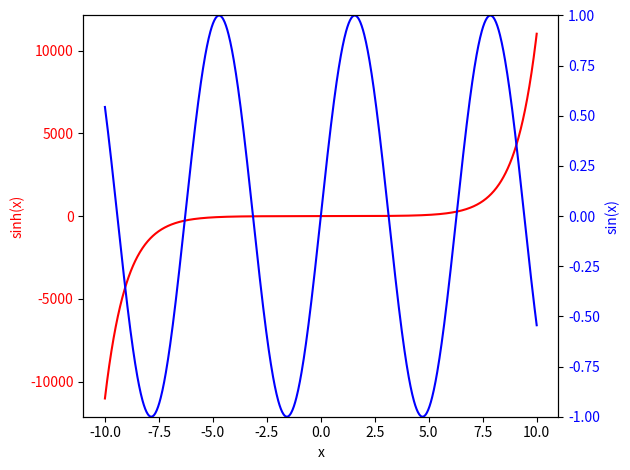
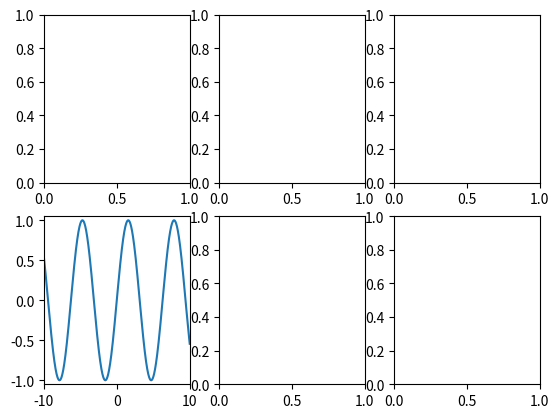
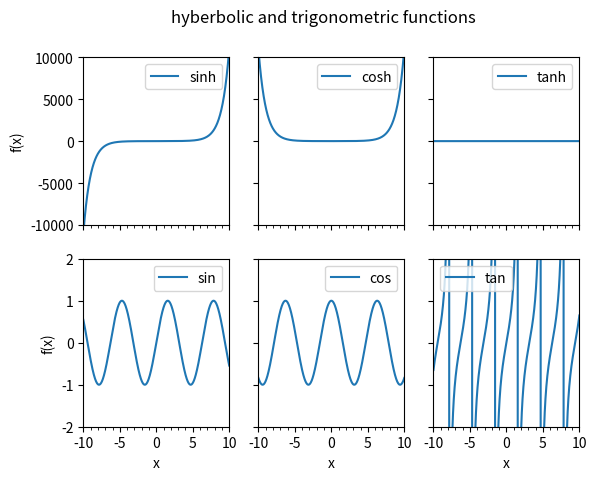
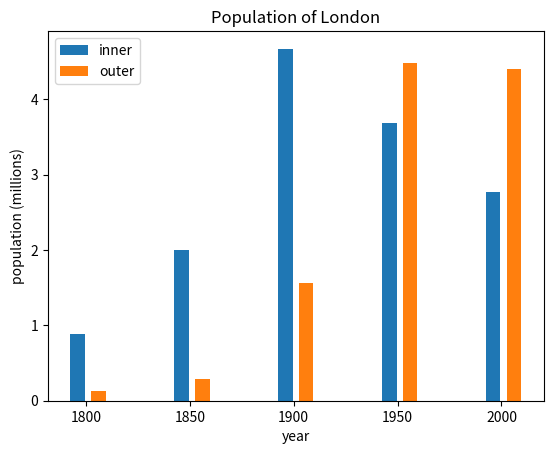
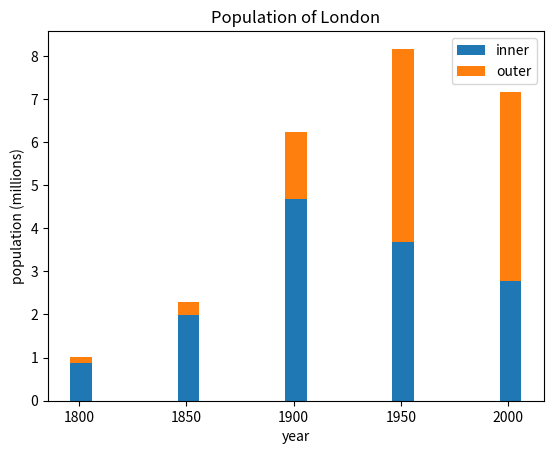

Source code (Python) for these figures, in order:
#!/usr/bin/env python
# coding: utf-8

# # Combine data into one plot
# 
# - Combining two or more *related* datasets into one plot can save precious space.
# - Often it is also a better way to present information.
# 
# This will show how to tweak pyplot features you already know to achieve this. 
# - Using subplots to create a single plot with different two y-axes.
# - How to fine tune axes when working with multiple subplots.
# - Combining two or more datasets in bar plots.
# 
# Examples are kept simple. Often you will be able to figure out how to expand them yourself. You also might want to look at [matplotlib examples](https://matplotlib.org/stable/gallery/) for a systematic collection of examples.

# ## Subplots
# ### Using subplots to produce plots using two y-axis
# 
# When combining two data sets, curves, ..... into one plot one often faces the difficulty that their ranges are very different. One of the curves will be barely visible if plotted into one plot. Ways to handle this
# - Rescale one and explain using label="size$\times$1000"
# - Normalise both
# - Use different scales and two different y-axes using `subplots()`
# 
# The `plt.figure()` function returns a handle to a figure object - similar to the file handle after opening a file.

# In[19]:


import matplotlib.pyplot as plt
get_ipython().run_line_magic('matplotlib', 'inline')

fig = plt.figure()
print(fig, type(fig))
plt.close()


# This tells us that `fig` is a figure object with 432x288 pixels. This figure handle is rarely used. Usually one does not need to refer to this and can use the standard figure manipulation with `plt` functions. 

# Lets create a simple 1x1 subplot

# In[20]:


# default is a single 1x1 subplot
fig, ax = plt.subplots()
# this is the same as calling plt.subplots(1, 1)
print(fig, type(fig))
print(ax, type(ax))
plt.show()


# - `fig` contains the handle to a figure object - nothing new
# - `ax` contains the handle to an axes object. That gives a lot more options to fine tune a plot.
# 
# Example how to use a single subplot to create a plot with two different y-axes.

# In[21]:


import numpy as np

# Create some mock data
x = np.linspace(-10.0, 10.0, 1000)
sinh = np.sinh(x)
sin = np.sin(x)

# this call returns one axes handle for one plot. It is called ax1 for reasons 
# becoming clear below. Default is a single subplot (1x1).
fig, ax1 = plt.subplots()

color = "red"   # colour used for line and labelling
# many of the pyplot functions are available as methods of the axes object ax1
# the synthax is sometimes a bit different
ax1.set_xlabel('x')
ax1.set_ylabel('sinh(x)', color=color)     # a different colour is used
# Note that we use the plot method of the axes object. Can be done differently using
# subplot() (see lecture)
ax1.plot(x, sinh, color=color)

# axis="y" specifices that changes are only made to the y-axis
ax1.tick_params(axis='y', labelcolor=color)

# instantiate a second axis that shares the same x-axis
ax2 = ax1.twinx()  

color = "blue"   # set color for line and labelling
ax2.set_ylabel('sin(x)', color=color)  
# x-labels already set with ax1
ax2.plot(x, sin, color="blue")
ax2.tick_params(axis='y', labelcolor=color)
# y-limits set by hand for sin. Limits for the x-axis and the sinh axis 
# are left to be set automatically
ax2.set_ylim(-1.0, 1.0)

# further modifications could be done to the left hand axes uses the ax1 object
# changes could be made to the x-axis by using ax1 or ax2 methods.

# a simple way to deal with a slight clipping problem on the right hand
# side. Note that the figure handle from above is used.
fig.tight_layout()  

plt.show()


# Documentation of the many methods to fine tune axes: 
# [Axes methods for labels, limits, tickmarks](https://matplotlib.org/stable/api/axes_api.html#axis-limits)
# 
# The colour notation is different from the simple notation we are usually using. Ways to specify colours in pyplot [Pyplot colour definitions](https://matplotlib.org/stable/tutorials/colors/colors.html).
# 
# Notes:
# - RGB(A) stands for additive colour combination using red, green, blue (and alpha). alpha is the transparancy we encountered before.
# - tableau colours can usually be specified without `tab:`
# 
# ### Fine tuning multiple subplots
# 
# Let's have a look at the axes object produced by a call of `subplots()` for multiple
# plots.
# 

# In[22]:


fig, axes = plt.subplots(2, 3)
print(axes)
axes[1,1].set_xlim(-10,10)
plt.show()


# Returned a list of lists of 2x3 handles for axes objects. Features of the axes objects can be changed as shown above. It is often convenient to extract the handles.
# 

# In[23]:


fig, axes = plt.subplots(2, 3)
print(axes)
ax_bl = axes[1,0]   # handle for bottom left subplot
ax_bl.set_xlim(-10.0, 10.0)
ax_bl.set_ylim(-1.05, 1.05)
ax_bl.plot(x, sin)
plt.show()


# In[24]:


import numpy as np


def one_sub(ax, x, y, label):
    """ Plots one subplot with label using the axes object ax. x and y are the data.  """
    
    ax.plot(x, y, label=label)
    ax.legend()
    return
    
    
# Create more mock data
t = np.linspace(-10.0, 10.0, 1000)
sin = np.sin(t)
sinh = np.sinh(t)
cos = np.cos(t)
cosh = np.cosh(t)
tan = np.tan(t)
tanh = np.tanh(t)

# create list of function values for more convenient plotting
funcs = [[sinh, cosh, tanh], [sin, cos, tan]]
# and the labels 
labels = [["sinh", "cosh", "tanh"], ["sin", "cos", "tan"]]

# Call of subplots for 2x3 grid 
# All subplots share the same x-axis, subplots in the top and bottom rows share the same
# y-axis. This removes tick labels cluttering the space between plots and synchronises 
# limits and ticks
# This can be handled on an axes by axes basis for more complicated plots.
fig, axes = plt.subplots(2, 3, sharex="all", sharey="row")

# since the x-axes limits are shared, setting one affects all
axes[1,1].set_xlim(-10.0, 10.0)
# y-axes need to set for each row once
axes[0,1].set_ylim(-1.0e4, 1.0e4)
axes[1,1].set_ylim(-2.0, 2.0)
# if not set, automatic limits will be set for all subplots with shared axes

# fine tuning of the y-ticks, affects all shared axes
# setting major ticks (default)
axes[0,0].set_xticks(np.arange(-10, 11, 5))
# setting minor ticks
axes[0,0].set_xticks(np.arange(-10, 11, 1), minor=True)

# plots the hyperbolic functions in the top row
iy = 0   # top part of the plot
for ix in range(3):
    one_sub(axes[iy, ix], x, funcs[iy][ix], labels[iy][ix])

# now the trigonometric functions into the bottom row
iy = 1   # top part of the plot
for ix in range(3):
    one_sub(axes[iy, ix], x, funcs[iy][ix], labels[iy][ix])

# producing a title for the whole plot
fig.suptitle("hyberbolic and trigonometric functions")
axes[1,0].set_xlabel("x")
axes[1,1].set_xlabel("x")
axes[1,2].set_xlabel("x")
axes[1,0].set_ylabel("f(x)")
axes[0,0].set_ylabel("f(x)")
# fig.supxlabel() and fig.supylabel() are recent additions to matplotlib
# you'll need a very new version of anaconda to have that available
# still some teething problems, probably best stick with the solutions above


# Matplot lib page with more examples
# 
# [Examples creating multiple subplots](https://matplotlib.org/stable/gallery/subplots_axes_and_figures/subplots_demo.html)

# ## Bar plots
# ### Producing bar plots with columns side-by-side
# 
# Bar plot showing the historical populations of inner and outer London. A numerical x-axis is used and the bars are offset by the same amount to the left and the right. (Remember that labels were used in the lecture, another option).
# 
# 
# Create the data.

# In[25]:


import matplotlib.pyplot as plt
import numpy as np

# population data for inner, outer and greater (=inner+outer) London
# data made numpy arrays for more convenient calculations
years = np.array([1801, 1851, 1901, 1951, 2001]) 
inner_pop = np.array([879491, 1995846, 4670177, 3680821, 2765975])
outer_pop = np.array([131666, 290763, 1556317, 4483595, 4406061])
greater_pop = np.array([1011157, 2286609, 6226494, 8164416, 7172036])

# convert to millions for nicer layout
inner_pop = inner_pop / 1.0e6
outer_pop = outer_pop / 1.0e6


# In[26]:


plt.figure()
iyears = years - 5.0   # offset to the left
# the 2nd argument is the height of the bars
# width in units of the x-axis
plt.bar(iyears, inner_pop, width=7.0, label="inner")
oyears = years + 5.0   # and to the right
plt.bar(oyears, outer_pop, width=7.0, label="outer")

# general matters
plt.title("Population of London")
plt.xlabel("year")
plt.ylabel("population (millions)")
plt.legend()    
plt.show()


# ### Stacking bars on top of each other
# 
# The optional argument `bottom` is used to stack bars on top of each other. Note that you have to add up all previous values if you want to add a third, fourth, .....

# In[27]:


# bars can be also stacked on top of each other
plt.figure()
plt.bar(years, inner_pop, width=10.0, label="inner")
# if optional argument bottom is used, the bars of height are plotted 
# from the value of bottom
plt.bar(years, outer_pop, bottom=inner_pop, width=10.0, label="outer")

# general matters
plt.title("Population of London")
plt.xlabel("year")
plt.ylabel("population (millions)")
plt.legend()    
plt.show()


# In[ ]:




